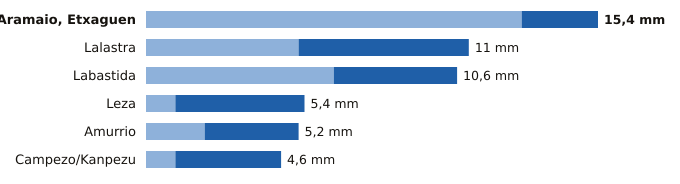

Values plotted in this chart, from the file beside it:
estacion, provincia, indicativo, mm_6_dias_anteriores, mm_hoy, mm_7_dias, horas_de_hoy
Aramaio, Etxaguen, Álava, 1044X, 12.8, 2.6, 15.4, 19
Lalastra, Álava, 9060X, 5.2, 5.8, 11.0, 19
Labastida, Álava, 9122I, 6.4, 4.2, 10.6, 19
Leza, Álava, 9145X, 1.0, 4.4, 5.4, 19
Amurrio, Álava, 1060X, 2.0, 3.2, 5.2, 19
Campezo/Kanpezu, Álava, 9178X, 1.0, 3.6, 4.6, 19
